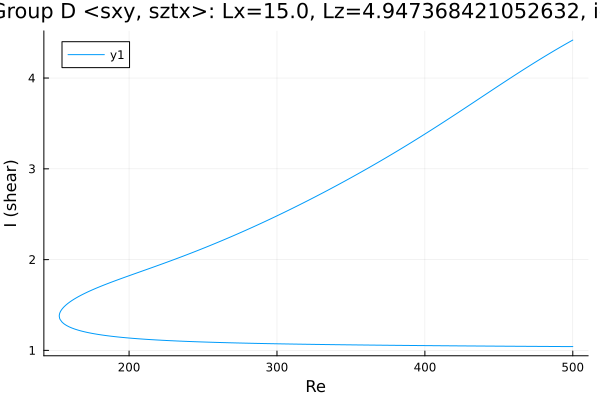

Source data for this figure (header and first rows):
Re, shear
500.0, 4.418
499.5, 4.414
498.1, 4.401
496.7, 4.388
495.3, 4.375
493.8, 4.362
492.4, 4.348
491, 4.335
489.6, 4.322
488.2, 4.308
486.8, 4.295
485.4, 4.281
483.9, 4.267
482.5, 4.253
481.1, 4.239
479.7, 4.225
478.3, 4.211
476.9, 4.197
475.5, 4.183
474, 4.168
472.6, 4.154
471.2, 4.14
469.8, 4.125
468.4, 4.11
467, 4.096
465.6, 4.081
464.1, 4.066
462.7, 4.052
461.3, 4.037
459.9, 4.022
458.5, 4.007
457.1, 3.992
455.7, 3.977
454.2, 3.962
453.2, 3.95
451.8, 3.935
450.4, 3.92
448.9, 3.905
447.5, 3.89
446.1, 3.874
444.7, 3.859
443.3, 3.844
441.9, 3.829
440.5, 3.813
439, 3.798
437.6, 3.783
436.2, 3.767
434.8, 3.752
433.4, 3.737
432, 3.721
430.6, 3.706
429.1, 3.691
427.7, 3.676
426.3, 3.66
424.9, 3.645
423.5, 3.63
422.1, 3.615
420.7, 3.6
419.2, 3.585
417.8, 3.57
... 494 more rows
